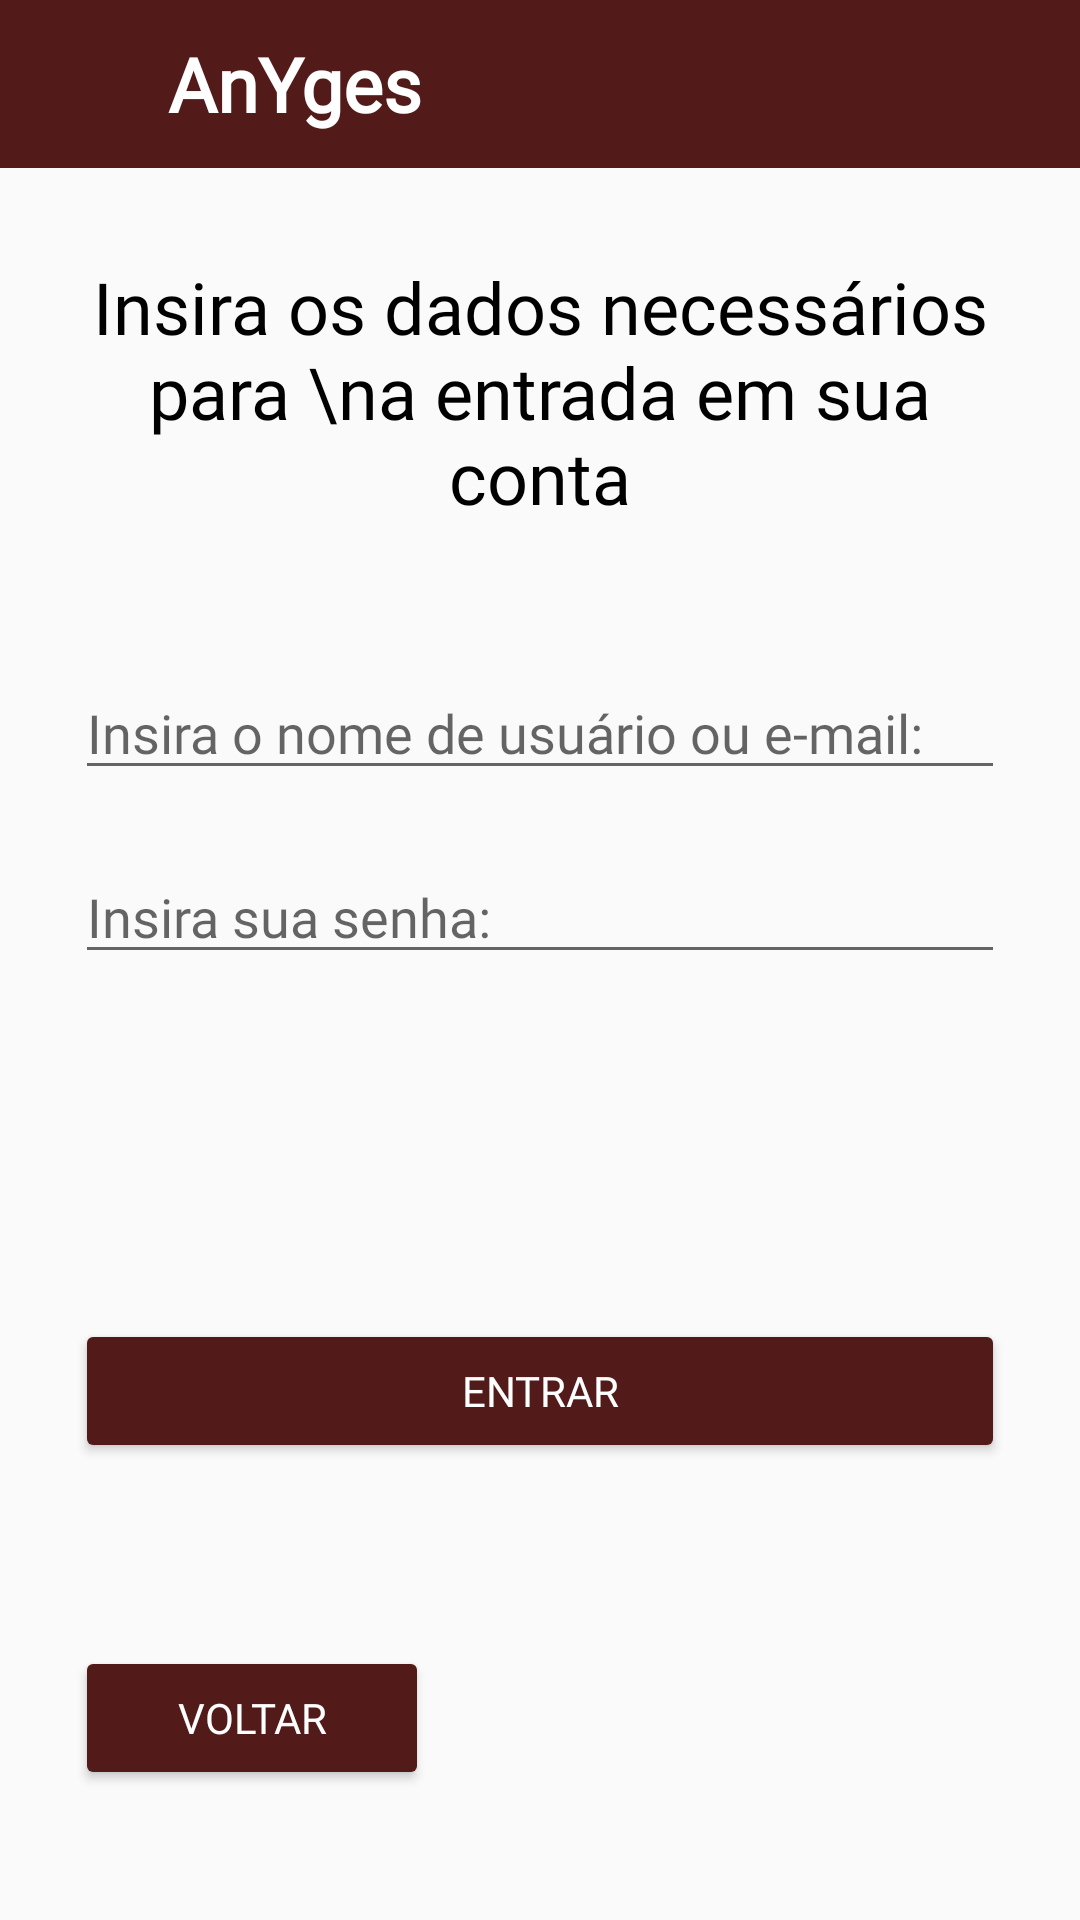

Here is an Android app screen rendered from its layout file. Give the layout XML and the strings, colors and styles it references.
<!-- AndroidManifest.xml: application theme Theme.ProjAnYges -->
<!-- res/layout/activity_tela_login.xml -->
<?xml version="1.0" encoding="utf-8"?>
<LinearLayout xmlns:android="http://schemas.android.com/apk/res/android"
    xmlns:app="http://schemas.android.com/apk/res-auto"
    xmlns:tools="http://schemas.android.com/tools"
    android:layout_width="match_parent"
    android:layout_height="match_parent"
    android:orientation="vertical"
    tools:context=".TelaLogin">


    <androidx.appcompat.widget.Toolbar
        android:id="@+id/toolbar4"
        android:layout_width="match_parent"
        android:layout_height="?attr/actionBarSize"
        android:background="#521A18"
        android:theme="@style/ThemeOverlay.AppCompat.Dark.ActionBar">

        <ImageView
            android:id="@+id/image_toolbar"
            android:layout_width="40dp"
            android:layout_height="match_parent"
            android:src="@drawable/logologindark1"
            android:contentDescription="AnYges"
            android:layout_gravity="center_vertical" />

        <TextView
            android:id="@+id/toolbar_title"
            android:layout_width="wrap_content"
            android:layout_height="match_parent"
            android:layout_gravity="center_vertical"
            android:fontFamily="@font/inriasans"
            android:gravity="center_vertical"
            android:text="AnYges"
            android:textColor="#FFFFFF"
            android:textSize="25sp"
            android:textStyle="bold" />
    </androidx.appcompat.widget.Toolbar>

    <LinearLayout
        android:layout_width="match_parent"
        android:layout_height="match_parent"
        android:gravity="center"
        android:orientation="vertical"
        android:padding="25dp">

        <TextView
            android:id="@+id/textView"
            android:layout_width="match_parent"
            android:layout_height="wrap_content"
            android:fontFamily="@font/inriasans"
            android:gravity="center"
            android:text="Insira os dados necessários para \na entrada em sua conta"
            android:textColor="#000000"
            android:textSize="24sp" />

        <Space
            android:layout_width="match_parent"
            android:layout_height="20dp" />

        <Space
            android:layout_width="match_parent"
            android:layout_height="27dp" />

        <EditText
            android:id="@+id/txLogin"
            android:layout_width="match_parent"
            android:layout_height="wrap_content"
            android:ems="10"
            android:fontFamily="@font/inriasans"
            android:hint="Insira o nome de usuário ou e-mail:"
            android:inputType="text"
            android:textColor="#000000" />

        <Space
            android:layout_width="match_parent"
            android:layout_height="20dp" />

        <EditText
            android:id="@+id/txSenha"
            android:layout_width="match_parent"
            android:layout_height="wrap_content"
            android:ems="10"
            android:fontFamily="@font/inriasans"
            android:hint="Insira sua senha:"
            android:inputType="text|textPassword"
            android:textColor="#000000" />

        <Space
            android:layout_width="match_parent"
            android:layout_height="115dp" />

        <Button
            android:id="@+id/button"
            android:layout_width="match_parent"
            android:layout_height="wrap_content"
            android:backgroundTint="#521A18"
            android:fontFamily="@font/inriasans"
            android:onClick="Acesso"
            android:text="Entrar"
            android:textColor="#FFFFFF" />

        <LinearLayout
            android:layout_width="match_parent"
            android:layout_height="122dp"
            android:orientation="vertical">

            <Space
                android:layout_width="match_parent"
                android:layout_height="61dp" />

            <Button
                android:id="@+id/button8"
                android:layout_width="118dp"
                android:layout_height="wrap_content"
                android:backgroundTint="#521A18"
                android:fontFamily="@font/inriasans"
                android:onClick="Voltar"
                android:text="Voltar"
                android:textColor="#FFFFFF" />
        </LinearLayout>
    </LinearLayout>

</LinearLayout>
<!-- resources referenced by this layout -->
<resources>
  <style name="Theme.ProjAnYges" parent="Theme.AppCompat.Light.NoActionBar">
          
          <item name="colorPrimary">@color/green_main</item>
          <item name="colorPrimaryDark">@color/green_2</item>
          <item name="colorAccent">@color/red_txt</item>
          
      </style>
  <color name="green_main">#1F6124</color>
  <color name="green_2">#17471A</color>
  <color name="red_txt">#521A18</color>
</resources>
